Labelled photos from "dataset", an image-classification folder in Sabira687/Coins. The possible labels are: 100 tenge, 10 tenge, 20 tenge, 50 tenge, 5 tenge.

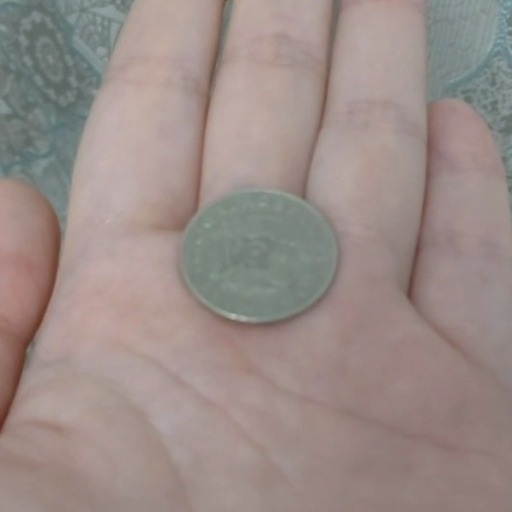
Label: 50 tenge

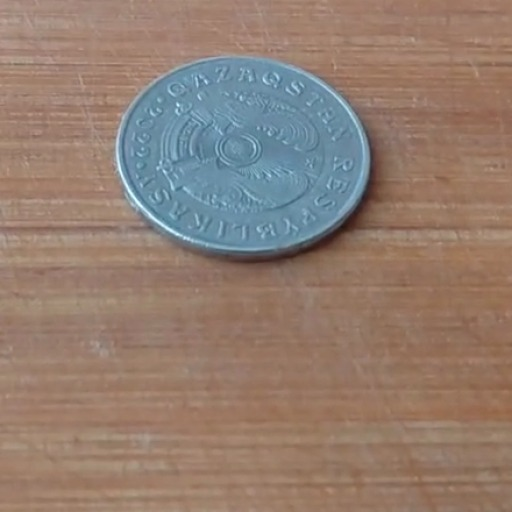
Label: 50 tenge

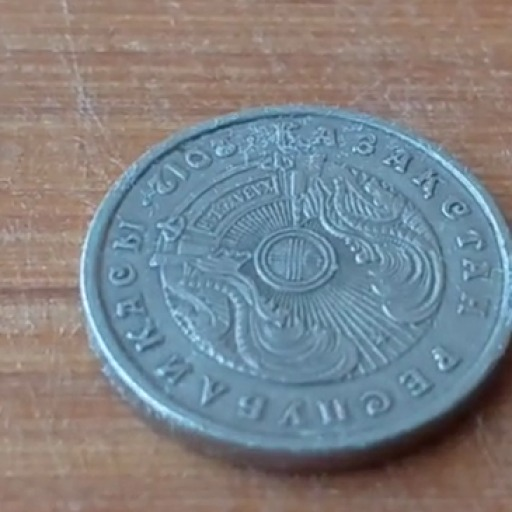
Label: 20 tenge

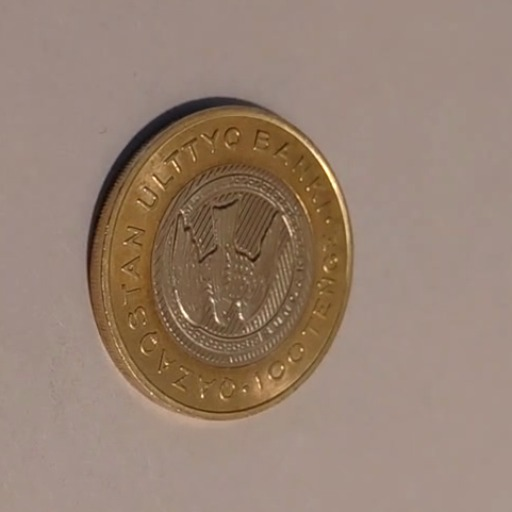
Label: 100 tenge

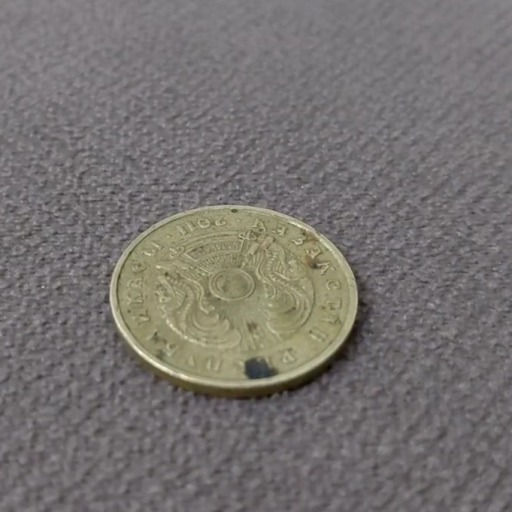
Label: 10 tenge

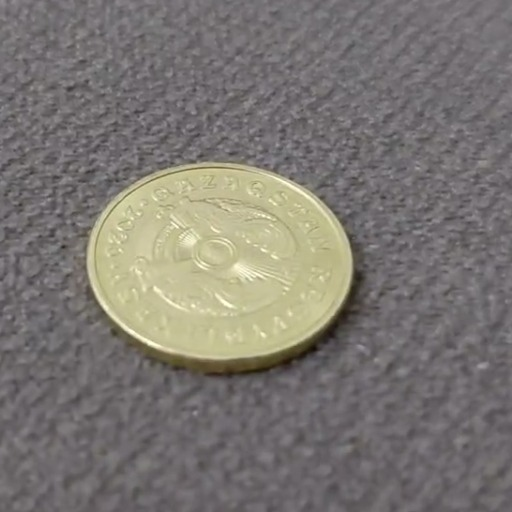
Label: 5 tenge
